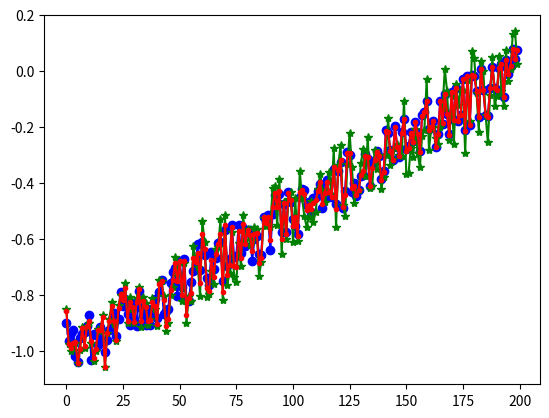
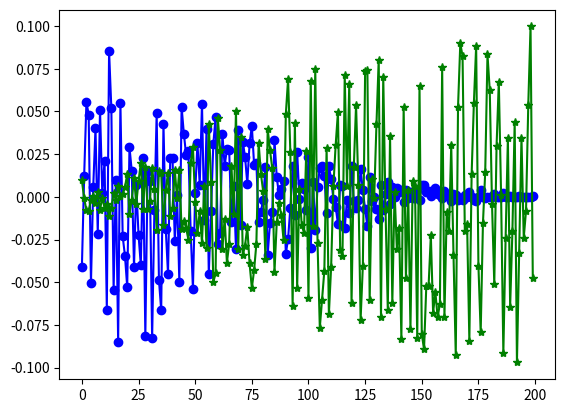

Source code (Python) for these figures, in order:
import matplotlib.pyplot as plt
import numpy as np
r1 = 0
r2 = 0
r = 0
returns = []
ree=[]
rbase=[]
ddee=[]
ddbase=[]
ts = []
discount = 0.995
d0 = 1
N=200
return1=[]
return2=[]
def intd(t):
    if t<500:
        d0 = np.random.uniform(0.5, 1)
    elif t < 1000:
        d0 = np.random.uniform(1, 1.5)
    elif t < 1500:
        d0 = np.random.uniform(1.5, 2)
    else:
        d0 = np.random.uniform(2, 2.5)
    return d0

def penalty(t, de):
    #d0 = intd(t)
    # de = np.random.uniform(0, (1-t/1500)*2+0.1)
    dm = de + np.random.uniform(-0.1, 0.1)

    if de/d0>1:
        p = -(1-de/d0)*de
    else:
        p = 0

    return d0, de, dm, p

def dee(t):
    de = (1-t/N)*d0 + np.random.uniform(-0.1, 0.1)
    return de

def test_if(a):
    if a == 1:
        return a
    elif a == 2:
        return a
    else:
        return 3
    return False

for t in range(N):
    de = dee(t)
    d0, de, dm, p = penalty(t, de)

    # print(de,dm,p)
    tau = de/d0
    tau=tau**2
    rt1= (1-tau)*de+tau*dm
    #print(p)
    rt2 = (1-tau)*de + dm*tau - p - t/N/2
    rt = -rt1
    de = -de
    dm = -dm
    r1 += rt1 * discount ** t
    r2 += rt2*discount**t
    ts.append(t)
    return1.append(r1)
    return2.append(r2)
    returns.append(rt)
    ree.append(de)
    rbase.append(dm)
    ddee.append(de-rt)
    ddbase.append(dm-rt)
plt.plot(ree, 'bo-', rbase, 'g*-' ,returns, 'r.-')
plt.figure(2)
plt.plot(ddee, 'bo-', ddbase, 'g*-')
#plt.plot(return1, 'bo-', return2, 'g*-')
plt.show()
print(returns)
#plt.plot(returns)
print(test_if(3))